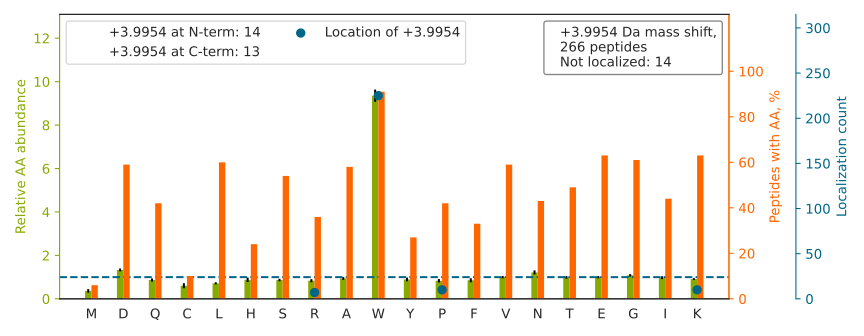

The table this chart was drawn from, first rows:
top isoform	localization score	spectrum
HNDDEQYAW[+4]ESSAGGSFTVR	1	Exp1_Rep1_Frac2.20519.20519.3
SDLFQDDLYPDTAGPEAALEAEEW[+4]VSGR	1	Exp1_Rep1_Frac2.35113.35113.3
SGPFGQIFRPDNFVFGQSGAGNNW[+4]AK	0.9843	Exp1_Rep1_Frac8.31049.31049.4
YW[+4]PQEAGEYAVHVLCNSEDIR	0.9958	Exp1_Rep1_Frac4.30849.30849.3
VTGEADVEFATHEDAVAAMAK[+4]	1.0	Exp1_Rep1_Frac3.22878.22878.3
ILTTNTW[+4]SSELSK	1	Exp1_Rep1_Frac7.26991.26991.2
ASYDVSDSGQLEHVQPWSV		Exp1_Rep1_Frac3.29113.29113.3
LISW[+4]YDNEFGYSNR	1	Exp1_Rep1_Frac6.31410.31410.2
FW[+4]EVISDEHGIDPTGTYHGDSDLQLDR	1	Exp1_Rep1_Frac4.30570.30570.4
DPVQEAW[+4]AEDVDLR	1	Exp1_Rep1_Frac1.28396.28396.2
W[+4]GDAGAEYVVESTGVFTTMEK	1.0	Exp1_Rep1_Frac5.33264.33264.3
LECGGGPWGNK		Exp1_Rep1_Frac5.19619.19619.2
IEW[+4]LESHQDADIEDFK	1.0	Exp1_Rep1_Frac3.30630.30630.3
KLETAVNLAW[+4]TAGNSNTR	1	Exp1_Rep1_Frac8.23748.23748.3
GYEEW[+4]LLNEIR	1	Exp1_Rep1_Frac4.31976.31976.2
EGNQEVPFDVPELW[+4]YEDEK	0.9998	Exp1_Rep1_Frac2.33221.33221.3
GYTSWAIGLSVADLAESIMK[+4]	0.9999	Exp1_Rep1_Frac7.34061.34061.3
LPEW[+4]AADEPVEK	0.9827	Exp1_Rep1_Frac3.27772.27772.2
EDEVEEW[+4]QHR	1	Exp1_Rep1_Frac1.14291.14291.2
VGTGEPCCDW[+4]VGDEGAGHFVK	0.9981	Exp1_Rep1_Frac3.24070.24070.3
VLNSYW[+4]VGEDSTYK	1	Exp1_Rep1_Frac5.28489.28489.2
YGINTTDIFQTVDLW[+4]EGK	0.998	Exp1_Rep1_Frac5.34842.34842.3
AFVHW[+4]YVGEGMEEGEFSEAR	1	Exp1_Rep1_Frac4.29443.29443.3
TVIIEQSW[+4]GSPK	0.9999	Exp1_Rep1_Frac6.24747.24747.2
NIQVDEANLLTW[+4]QGLIVPDNPPYDK	0.9039	Exp1_Rep1_Frac5.34619.34619.3
W[+4]ALSQSNPSALR	1	Exp1_Rep1_Frac8.20834.20834.2
DVW[+4]GIEGPIDAAFTR	1	Exp1_Rep1_Frac4.33411.33411.3
AENNSEVGASGYGVPGP[+4]TWDR	0.9023	Exp1_Rep1_Frac2.23076.23076.3
LW[+4]SNSHRPELVRPALER	1	Exp1_Rep1_Frac8.15252.15252.5
W[+4]NTDNTLGTEIAIEDQICQGLK	1.0	Exp1_Rep1_Frac4.33467.33467.3
QFGAQANVIGPWIQTK		Exp1_Rep1_Frac8.29202.29202.3
DYPVVSIEDPFDQDDW[+4]GAWQK	0.9766	Exp1_Rep1_Frac4.34721.34721.3
VW[+4]YVSNIDGTHIAK	1.0	Exp1_Rep1_Frac8.24346.24346.3
GAEDDELEEEADW[+4]IYR	0.9989	Exp1_Rep1_Frac1.30586.30586.3
FSPNSSNPIIVSCGW[+4]DK	0.8363	Exp1_Rep1_Frac7.28702.28702.3
W[+4]STDDVQINDISLQDYIAVK	1.0	Exp1_Rep1_Frac5.33429.33429.3
IDFEDVIAEPEGTHSFDGIW[+4]K	0.9209	Exp1_Rep1_Frac4.33451.33451.4
TFSW[+4]ASVTSK	1	Exp1_Rep1_Frac8.24191.24191.2
QAFQIGSPWR		Exp1_Rep1_Frac8.23192.23192.2
VVLAYEPVW[+4]AIGTGK	0.8905	Exp1_Rep1_Frac8.31916.31916.2
W[+4]GLGGTCVNVGCIPK	1.0	Exp1_Rep1_Frac8.28562.28562.3
DSPSVW[+4]AAVPGK	0.9838	Exp1_Rep1_Frac5.24138.24138.2
VDNIQAGELTEGIWR[+4]	0.05799	Exp1_Rep1_Frac4.30773.30773.3
INAW[+4]NSPTLPIYEPGLK	1	Exp1_Rep1_Frac7.31216.31216.3
ETVVEVP[+4]QVTWEDIGGLEDVK	0.05784	Exp1_Rep1_Frac3.33738.33738.3
VW[+4]LDPNETNEIANANSR	0.8716	Exp1_Rep1_Frac4.27102.27102.3
LW[+4]NTLGVCK	1.0	Exp1_Rep1_Frac8.26526.26526.2
SAVENCQDSW[+4]R	0.889	Exp1_Rep1_Frac1.13058.13058.2
GNW[+4]EQPQNQNQTQHK	0.9999	Exp1_Rep1_Frac4.9431.9431.3
TVAGGAW[+4]TYNTTSAVTVK	1	Exp1_Rep1_Frac7.24305.24305.3
NFPNAIEHTLQW[+4]AR	0.9843	Exp1_Rep1_Frac7.26856.26856.3
TIDW[+4]VAFAEIIPQNQK	1	Exp1_Rep1_Frac7.33076.33076.3
EADDIVNW[+4]LK	0.9956	Exp1_Rep1_Frac4.32401.32401.2
YVW[+4]LVYEQDRPLK	1	Exp1_Rep1_Frac7.27469.27469.3
AEAGVPAEFSIW[+4]TR	0.981	Exp1_Rep1_Frac5.29826.29826.2
GEAGVPAEFSIW[+4]TR	0.9872	Exp1_Rep1_Frac5.29367.29367.3
LNW[+4]TGTSK	1	Exp1_Rep1_Frac8.18776.18776.2
YW[+4]TLTATGGVQSTASSK	1.0	Exp1_Rep1_Frac7.24761.24761.3
NVIIW[+4]GNHSSTQYPDVNHAK	1	Exp1_Rep1_Frac8.18521.18521.4
GDECQLVGPAQPSHW[+4]K	0.9041	Exp1_Rep1_Frac4.19384.19384.3
... 206 more rows
